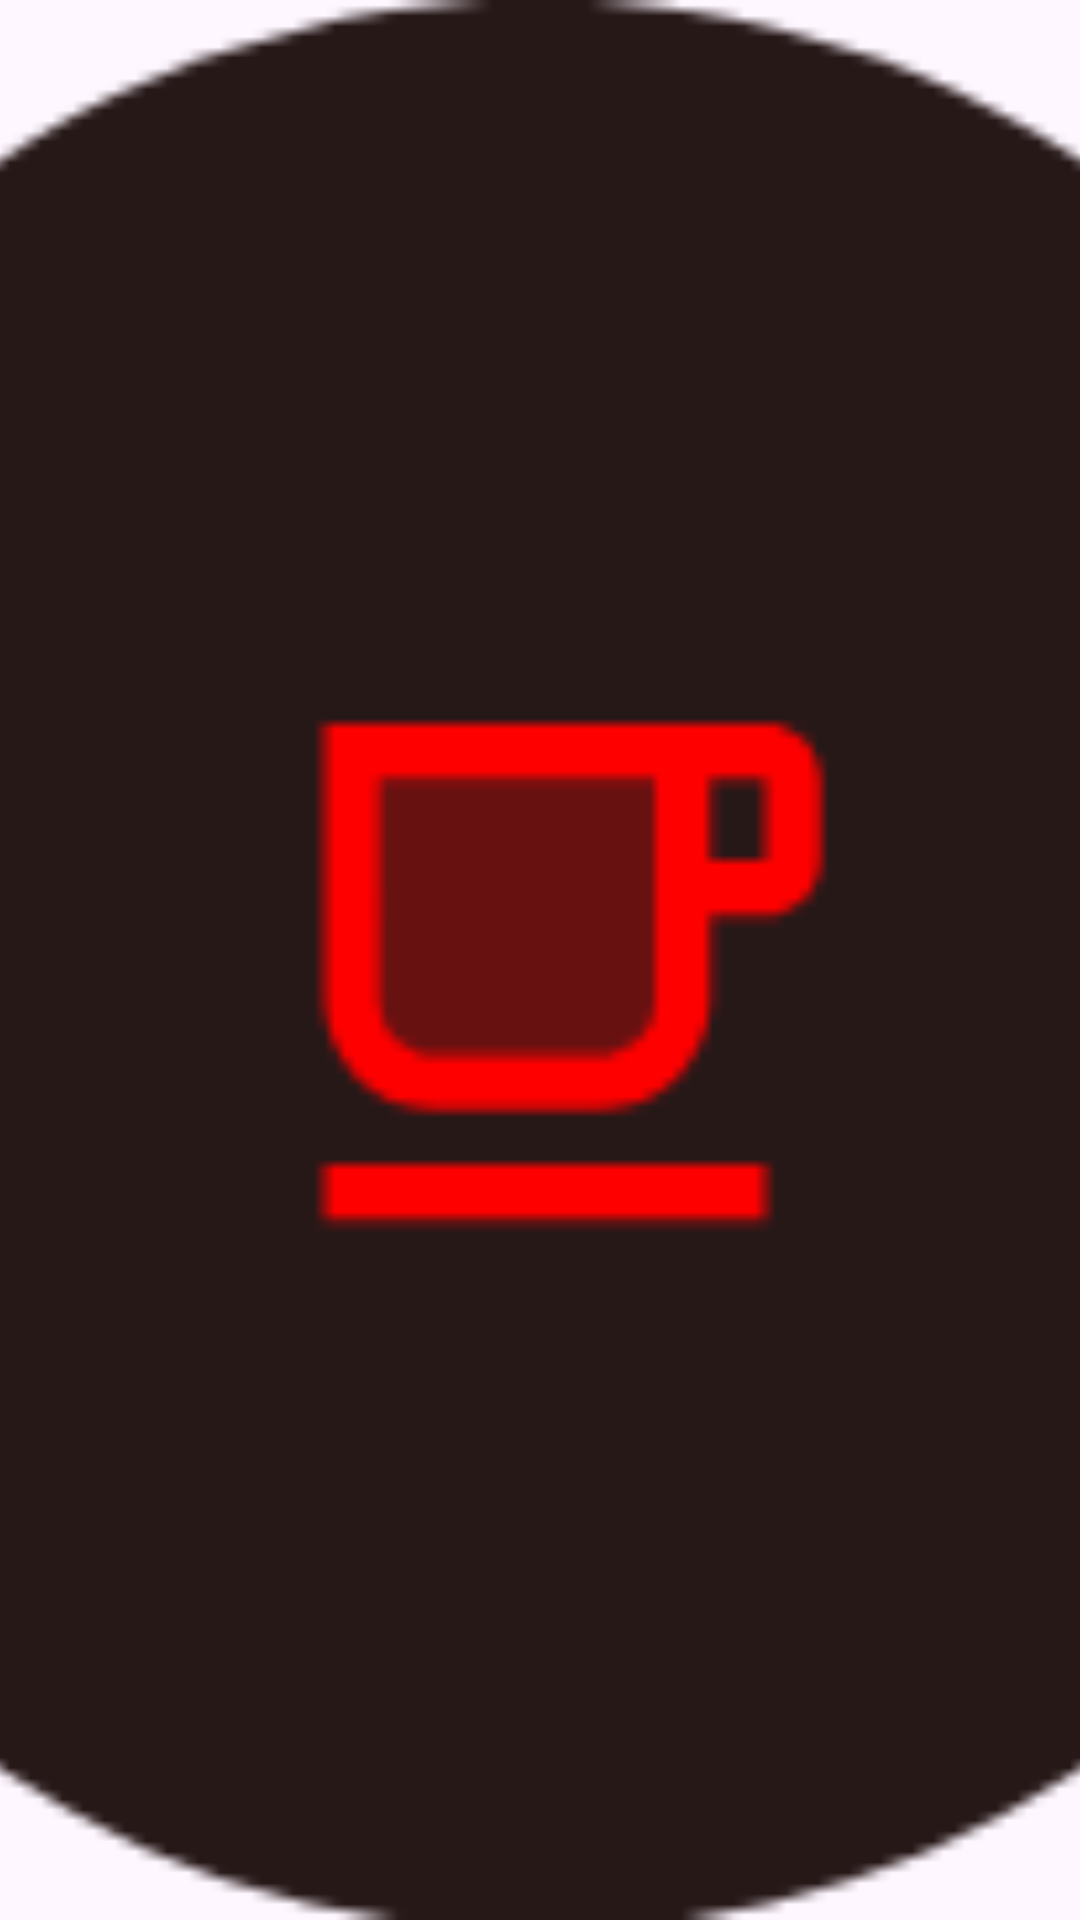

Layout XML and referenced resources for this Android screen:
<!-- AndroidManifest.xml: application theme Theme.WidgetsPro.Red.Light -->
<!-- res/layout/widget_preview_caffeine.xml -->
<?xml version="1.0" encoding="utf-8"?>
<ImageView xmlns:android="http://schemas.android.com/apk/res/android"
    android:layout_width="match_parent"
    android:layout_height="match_parent"
    android:src="@drawable/caffeine_widget_preview"
    android:scaleType="centerCrop"
    android:contentDescription="Widget preview"/>
<!-- resources referenced by this layout -->
<resources>
  <!-- drawable caffeine_widget_preview: png bitmap (drawable, 4976 bytes) -->
  <style name="Theme.WidgetsPro.Red.Light" parent="Theme.Material3.Light.NoActionBar">
          <item name="colorPrimary">@android:color/system_neutral1_50</item>
          <item name="android:statusBarColor">?attr/colorPrimaryVariant</item>
          <item name="android:windowLightStatusBar">true</item>
          <item name="colorAccent">@color/accent_color1</item>
      </style>
</resources>
